Run: headless pygame with SDL's dummy video driver; simulated clock (each Clock.tick advances the game by its frame time, no real sleeping); random seed 0; keys injected as events and as key.get_pressed() state; mouse plan: one left click at the window centre at the start of phase 2, then a move to the lower-right quarter at the start of phase 3.
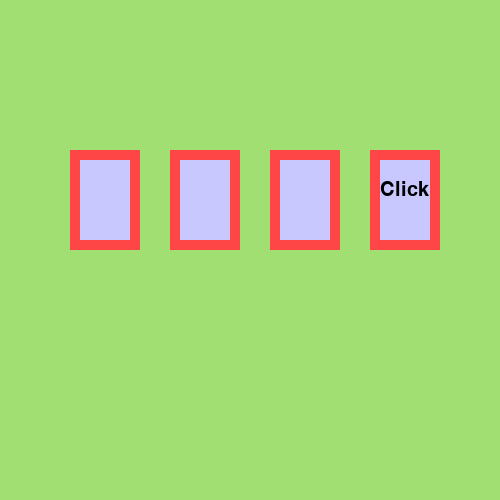
Frame 1 of 4 · flips 1–60 · no input
Frame 2 of 4 · flips 61–180 · clicked the window centre · tapped SPACE, RETURN · held RIGHT (→), D · screen unchanged from frame 1, image omitted
Frame 3 of 4 · flips 181–300 · moved the mouse to the lower-right quarter · held DOWN (↓), S · screen unchanged from frame 2, image omitted
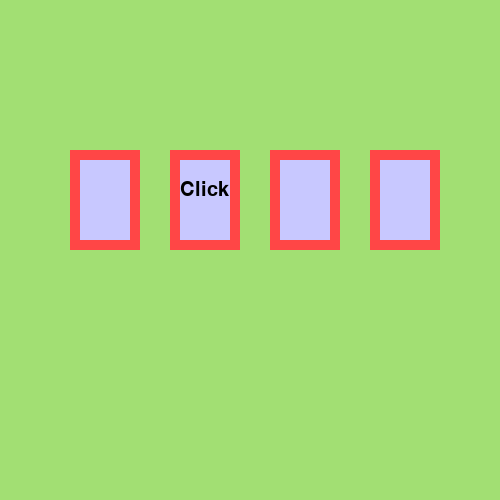
Frame 4 of 4 · flips 301–420 · held LEFT (←), A, UP (↑), W

The pygame program that drew these frames:

import pygame , random 
pygame.font.init()
pole = pygame.display.set_mode(
    (500, 500)
)
BLUE = (200, 200, 255)
RED = (255, 70, 70)
Green = (162, 223, 115)
BLACK = (0, 0, 0)
pole.fill(Green)
clock = pygame.time.Clock()
class Area():
    def __init__(self, x, y, widht, height, color):
        self.rect = pygame.Rect(x, y, widht, height)
        self.color = color
    def set_color(self, new_color):
        self.color = new_color
    def fill(self):
        pygame.draw.rect(pole, self.color, self.rect)
    def outline(self, frame_color, thickness):
        pygame.draw.rect(pole, frame_color, self.rect, thickness)
class Label(Area):
    def set_text(self, text, font_size=12, text_color=(0, 0, 0)):
        self.text_image = pygame.font.Font(None, font_size).render(text, True, text_color)
    def draw(self, shift_x=10, shift_y=30):
        self.fill()
        pole.blit(self.text_image,(self.rect.x+shift_x, self.rect.y+shift_y))




x = 70
cards = list()
for i in range(4):
    card = Label(x, 150, 70, 100, BLUE)
    card.set_text('Click', 30)
    cards.append(card)
    x += 100
    wait = 0
while True:
    event  = pygame.event.wait()
    if event.type == pygame.QUIT:
            break
            
      
      
    if wait == 0:
        click = random.randint(0, 3)
        for i in range(4):
            cards[i].set_color(BLUE)
            if click == i:
                cards[i].draw(10, 30)
            else:
                cards[i].fill()
            cards[i].outline(RED, 10)
        wait = 20
    else:
        wait -= 1
    if event.type == pygame.MOUSEBUTTONDOWN and event.button == 1: 
        x,y = event.pos
        for i in range(4):
            if cards[i].rect.collidepoint(x, y):

                if i == click:
                    cards[i].set_color(Green)
                else:
                    cards[i].set_color(RED)
                cards[i].fill()   

    pygame.display.update()
    clock.tick(40)
    print(1)
